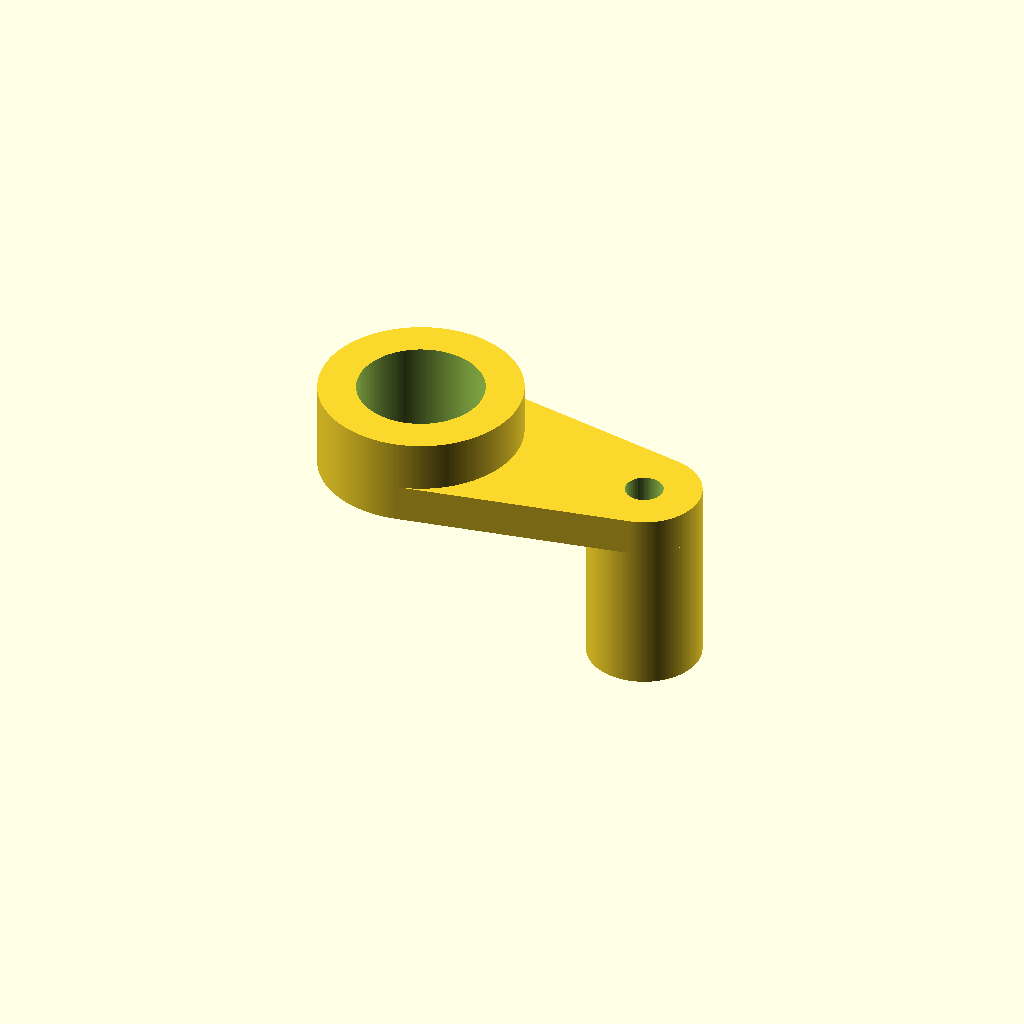
Cell 1: the model at its default parameters.
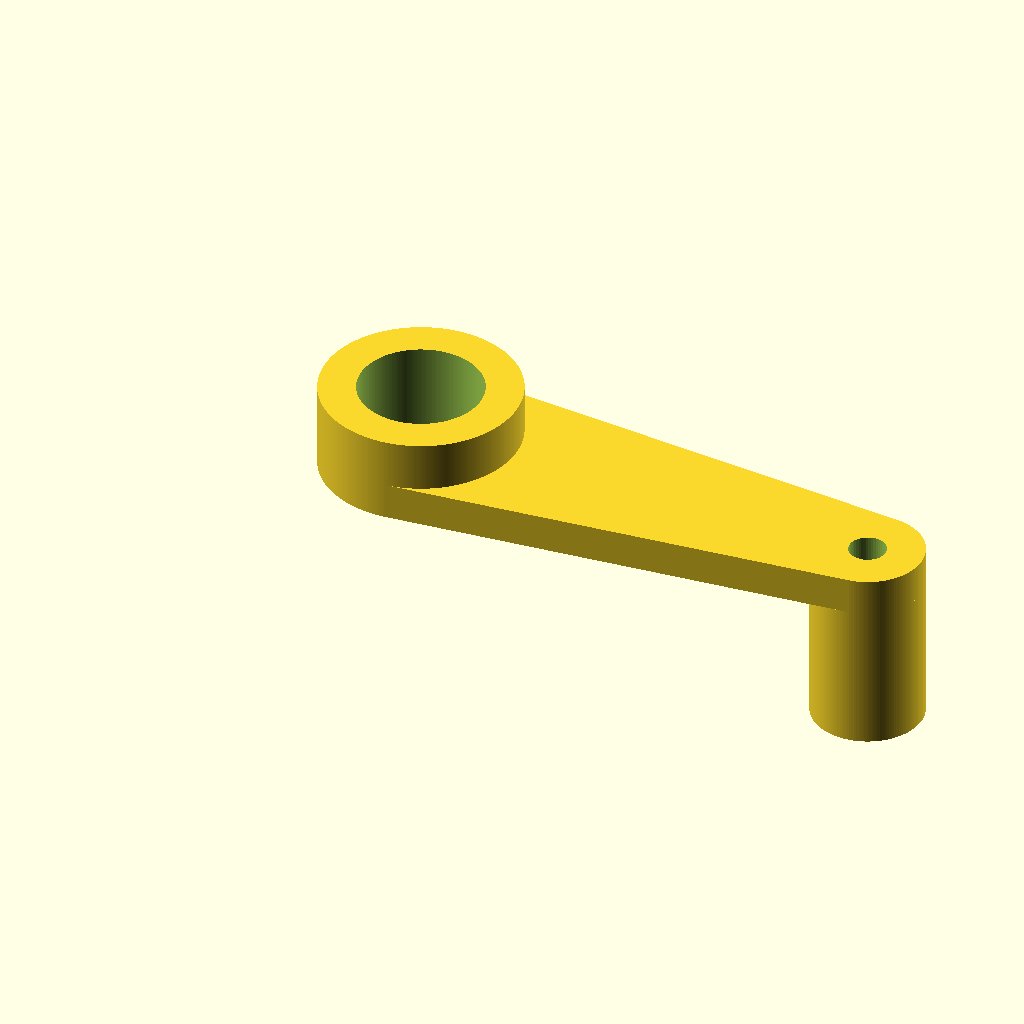
Cell 2: the same model with pitch = 76.
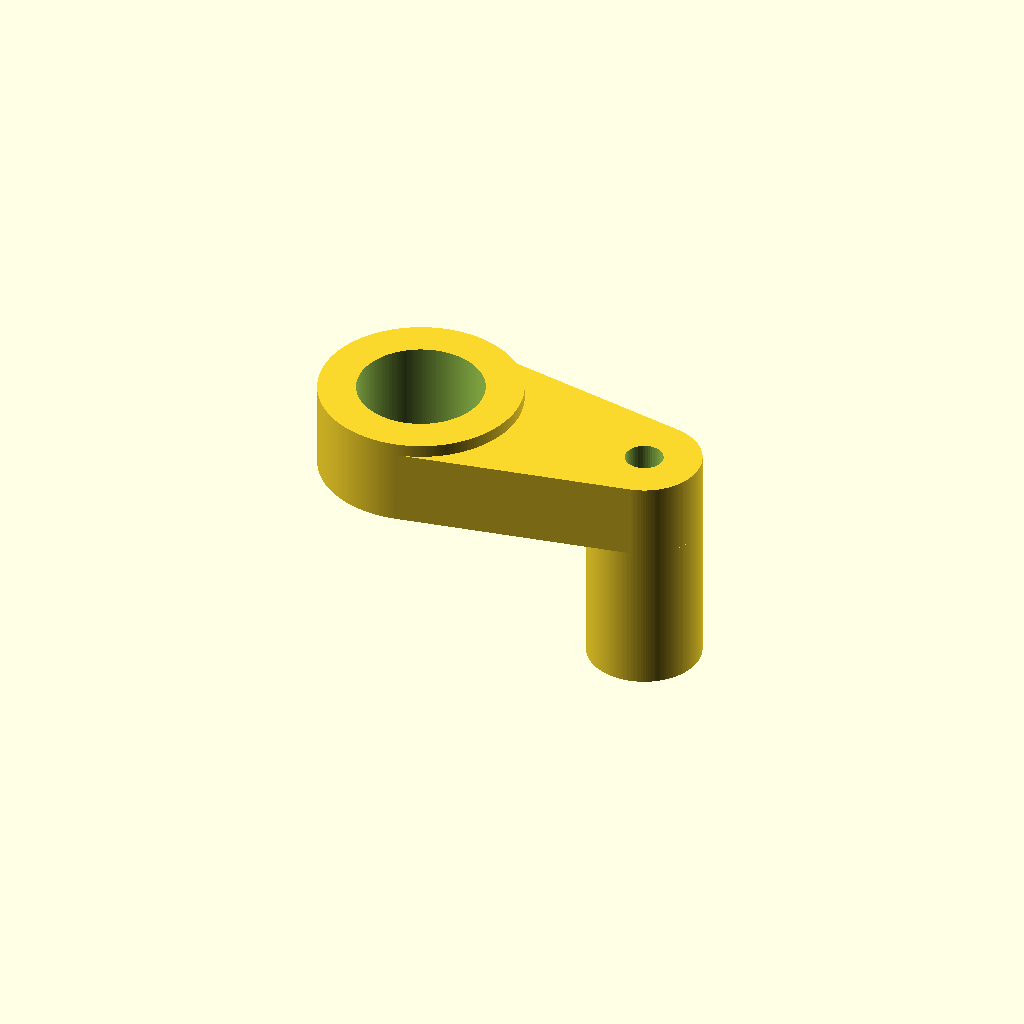
Cell 3: hull_h = 12 (everything else at default).
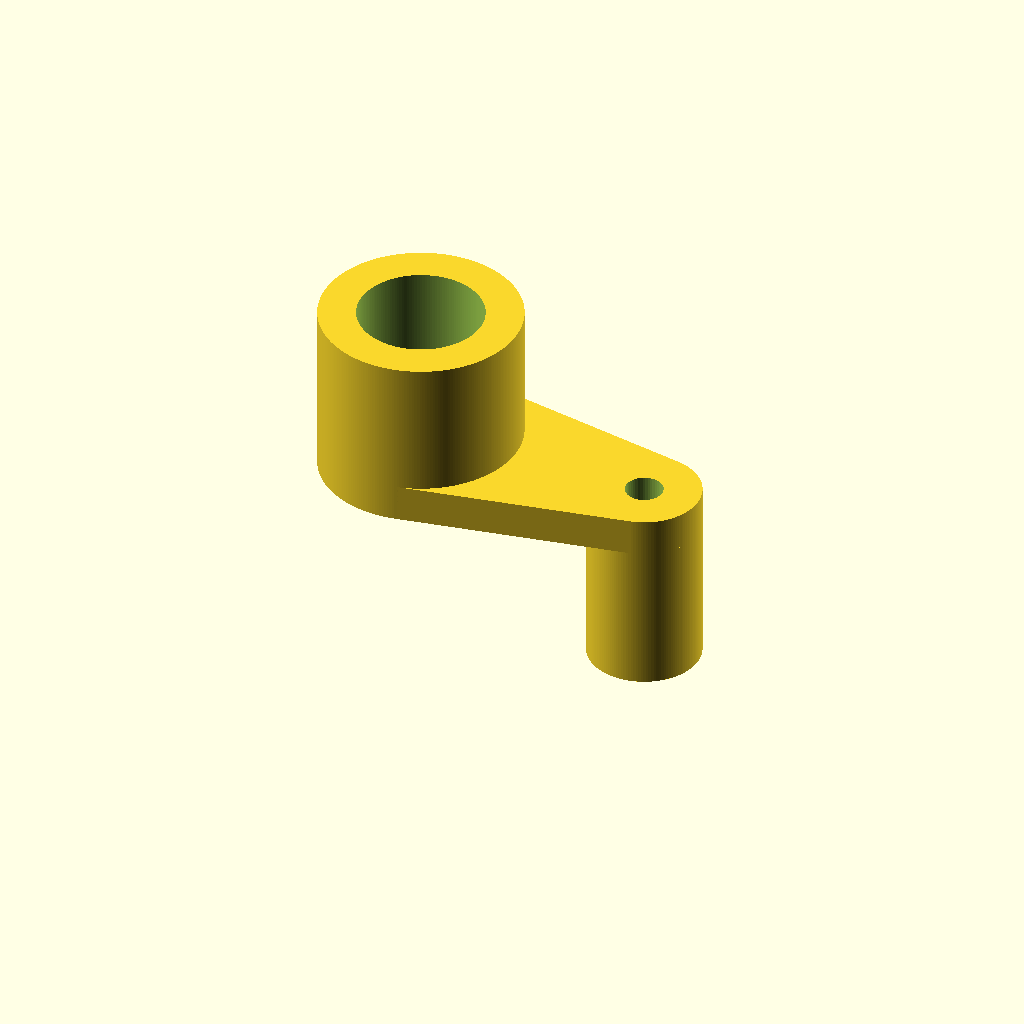
Cell 4: the same model with lg_cyl_h = 28.
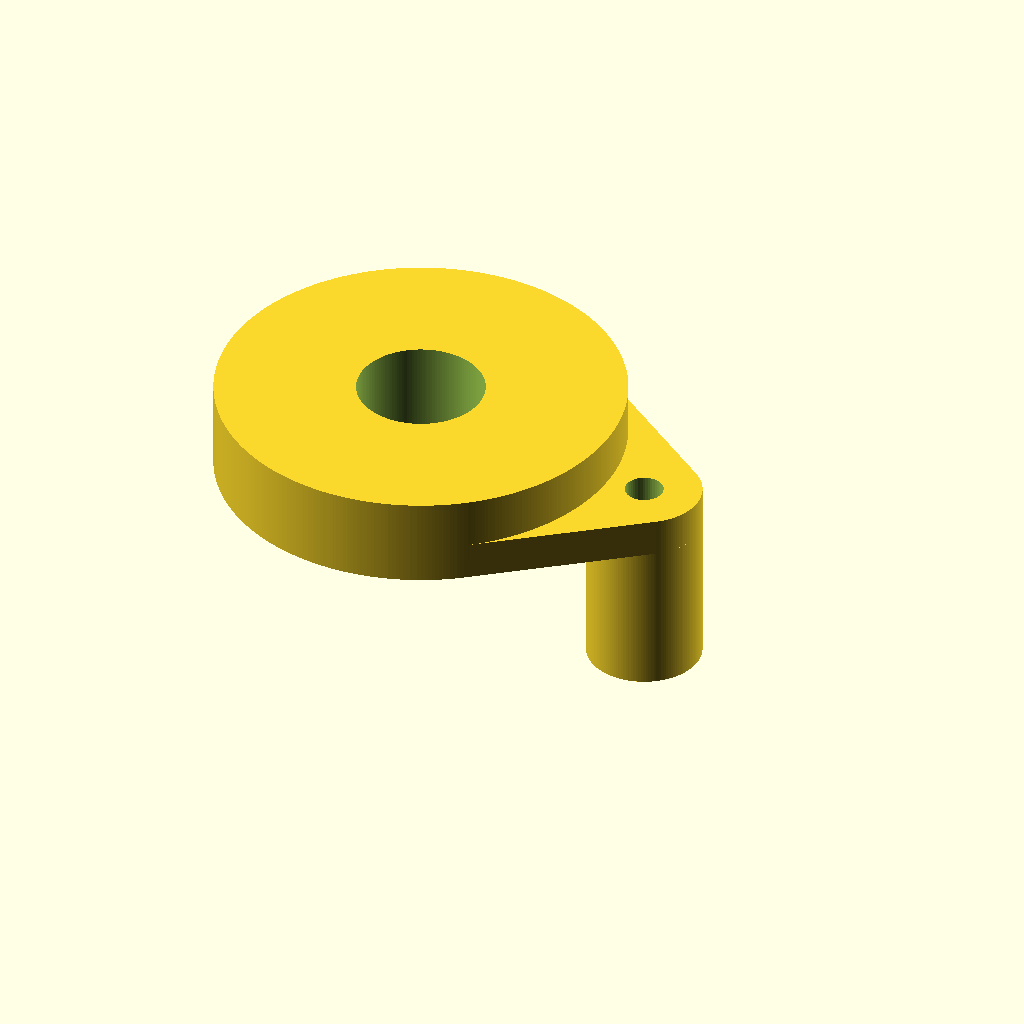
Cell 5 — lg_cyl_r set to 32, the other parameters unchanged.
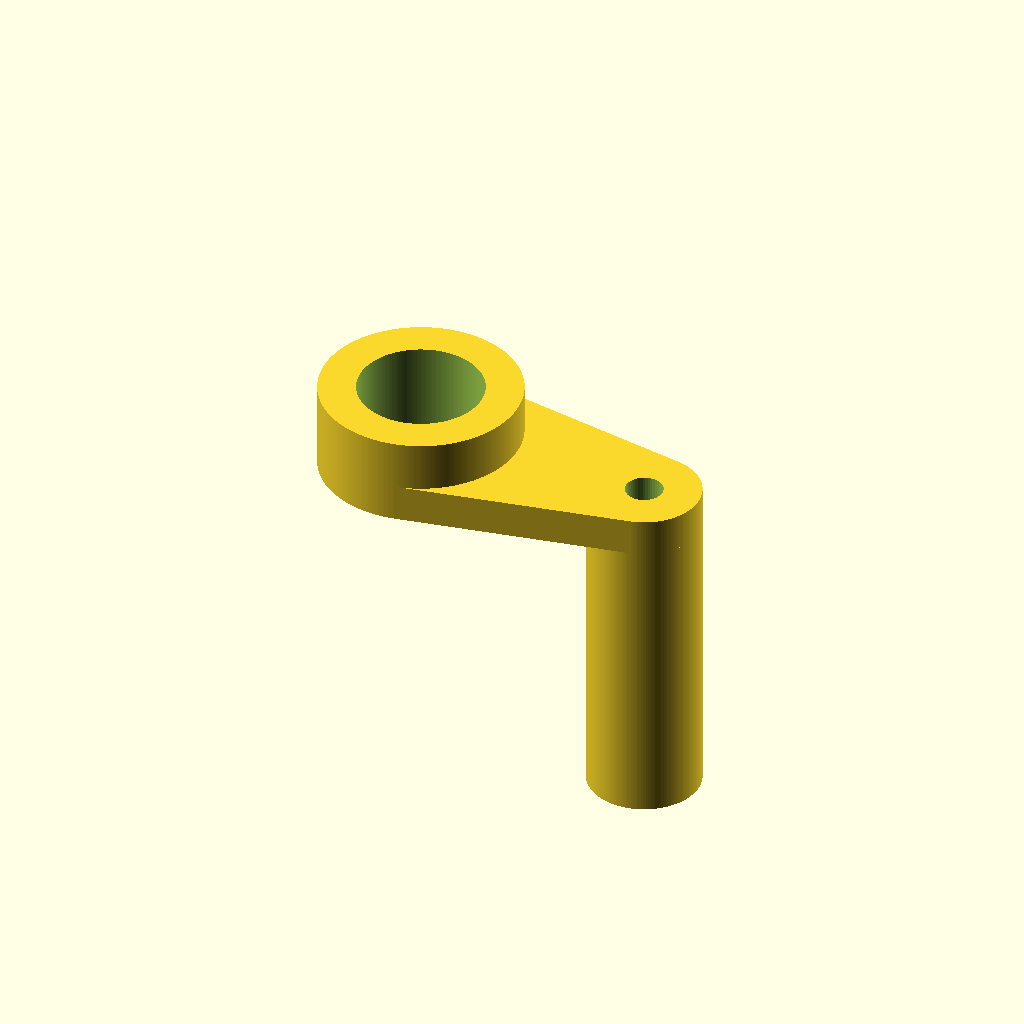
Cell 6: the same model with sm_cyl_h = 48.
All cells are drawn from one camera (rotation 55°, 0°, 25°, orthographic, colour scheme Cornfield), so only the parameter changes between them.
The OpenSCAD source (hull-example/hull_example.scad):
$fa = 1;
$fs = 0.4;

pitch = 38;

hull_h = 6;

lg_cyl_h = 14;
lg_cyl_r = 16;

sm_cyl_h = 24;
sm_cyl_r = 9;

lg_hole_d = 20;
sm_hole_d = 6;

difference() {
    union() {
        // Convex hull of two cylinders
        hull() {
            cylinder(h=hull_h, r=lg_cyl_r);
            translate([pitch, 0])
                cylinder(h=hull_h, r=sm_cyl_r);
        }
        // Extend cylinders
        cylinder(h=lg_cyl_h, r=lg_cyl_r);
        translate([pitch, 0, -sm_cyl_h])
            cylinder(h=sm_cyl_h, r=sm_cyl_r);
    }

    // Large hole
    translate([0, 0, -1])
        cylinder(h=lg_cyl_h+2, d=lg_hole_d);
    // Small hole
    translate([pitch, 0, -sm_cyl_h-1])
        cylinder(h=hull_h+sm_cyl_h+2, d=sm_hole_d);
}
Customizer parameters (derived from the source; name, type, default, range or options):
pitch: number, default 38
hull_h: number, default 6
lg_cyl_h: number, default 14
lg_cyl_r: number, default 16
sm_cyl_h: number, default 24
sm_cyl_r: number, default 9
lg_hole_d: number, default 20
sm_hole_d: number, default 6
